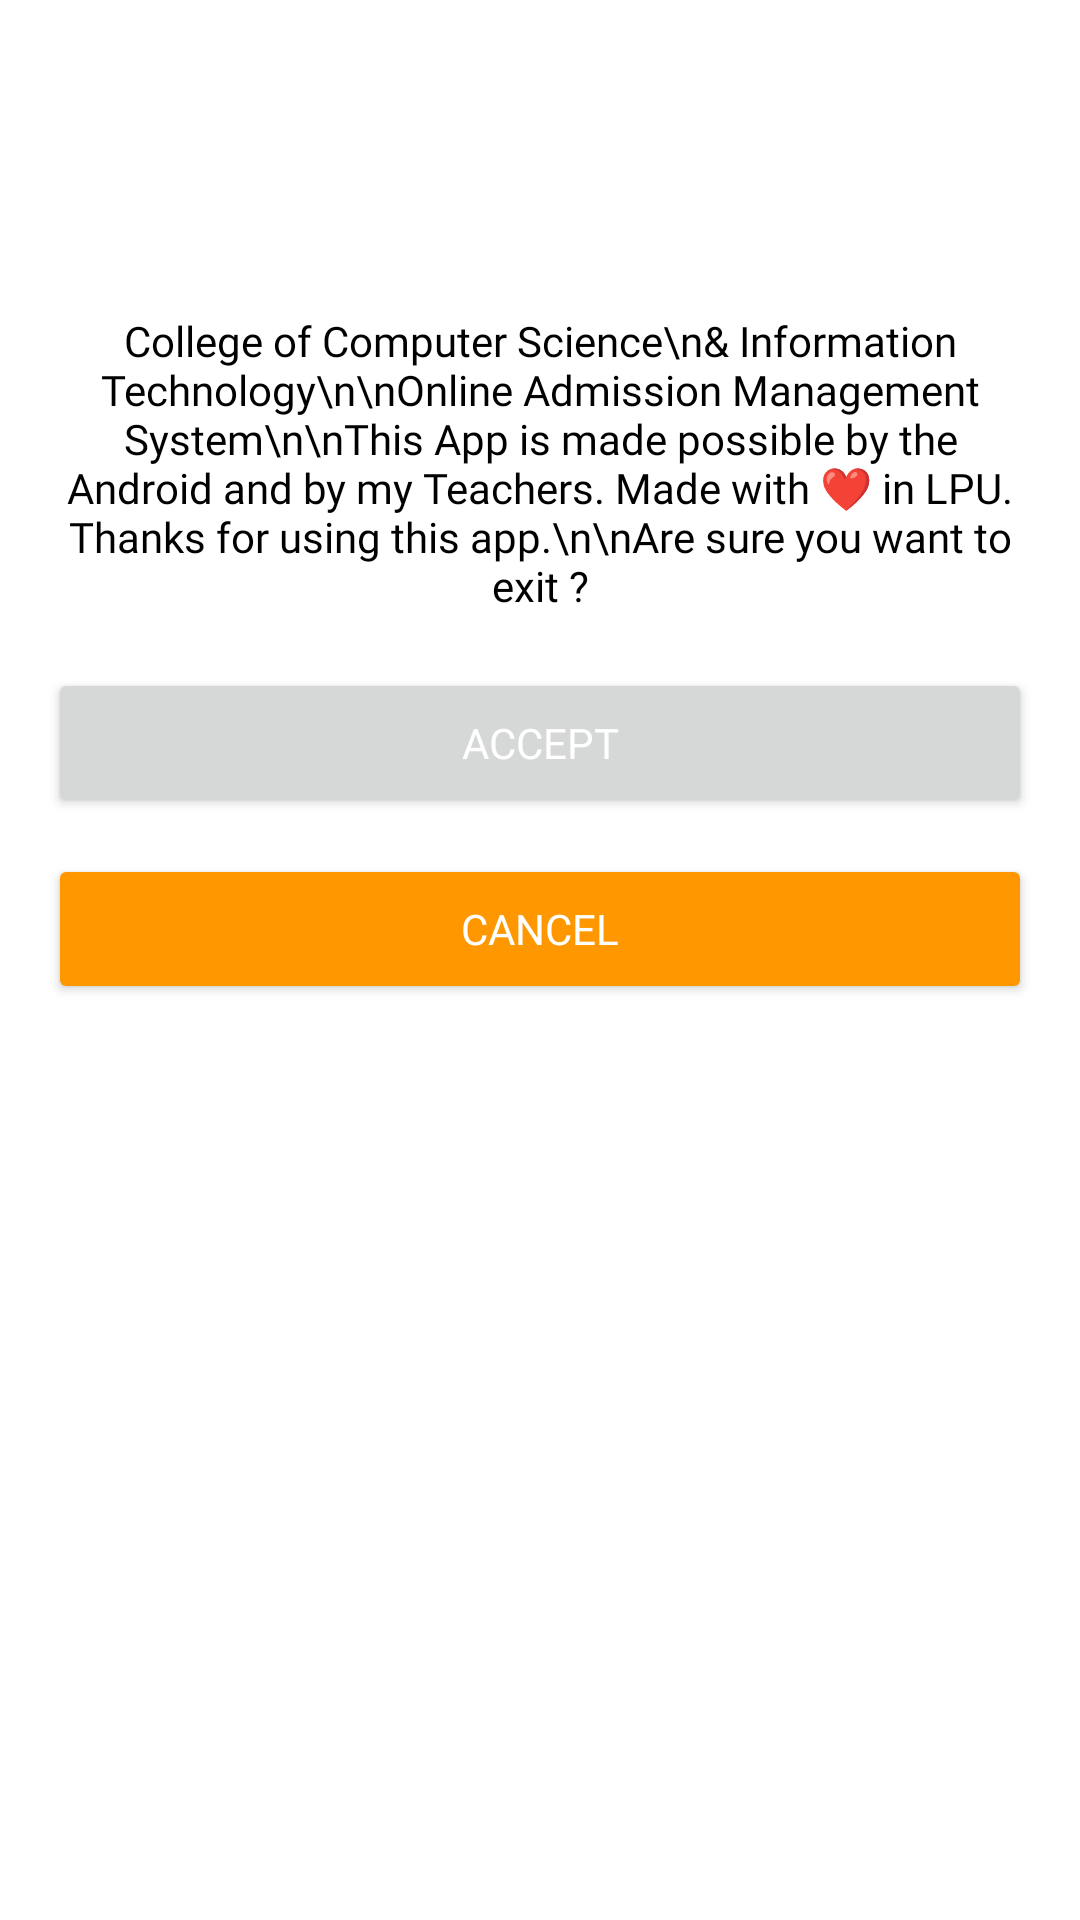

Reconstruct the res/layout file that produces this screen, plus the resources it refers to.
<!-- AndroidManifest.xml: application theme Theme.CollegeAdmissionManagementSystem -->
<!-- res/layout/exit_alert_dialog.xml -->
<?xml version="1.0" encoding="utf-8"?>
<LinearLayout
    android:background="@color/white"
    xmlns:android="http://schemas.android.com/apk/res/android"
    android:layout_width="match_parent"
    android:layout_height="match_parent"
    android:orientation="vertical"
    android:gravity="center_horizontal"
    android:padding="16dp"
    >

    <ImageView
        android:layout_marginTop="8dp"
        android:layout_gravity="center"
        android:layout_width="64dp"
        android:layout_height="64dp"
        android:src="@drawable/old_logo"
        />

    <TextView
        android:id="@+id/popupAlertTextView"
        android:textColor="@color/black"
        android:fontFamily="@font/sf_pro_display_regular"
        android:textAlignment="center"
        android:layout_gravity="center"
        android:gravity="center"
        android:layout_marginTop="16dp"
        android:layout_width="wrap_content"
        android:layout_height="wrap_content"
        android:text="College of Computer Science\n&amp; Information Technology\n\nOnline Admission Management System\n\nThis App is made possible by the Android and by my Teachers. Made with ❤ in LPU. Thanks for using this app.\n\nAre sure you want to exit ?"

        />

    <Button
        android:textAlignment="center"
        android:textColor="@color/colorWhite"
        android:fontFamily="@font/sf_pro_display_bold"
        android:layout_marginTop="18dp"
        android:layout_width="match_parent"
        android:layout_height="50dp"
        android:text="Accept"
        android:layout_gravity="center"
        android:gravity="center"
        android:id="@+id/acceptButton"
        />

    <Button
        android:backgroundTint="@color/colorOrange"
        android:textAlignment="center"
        android:textColor="@color/colorWhite"
        android:fontFamily="@font/sf_pro_display_bold"
        android:layout_gravity="center"
        android:gravity="center"
        android:layout_marginTop="12dp"
        android:layout_width="match_parent"
        android:layout_height="50dp"
        android:text="Cancel"
        android:id="@+id/cancelButton"
        />


</LinearLayout>
<!-- resources referenced by this layout -->
<resources>
  <color name="black">#FF000000</color>
  <color name="colorOrange">#FF9800</color>
  <color name="colorWhite">#FFFFFF</color>
  <color name="white">#FFFFFFFF</color>
  <style name="Theme.CollegeAdmissionManagementSystem" parent="Theme.MaterialComponents.DayNight.NoActionBar">
          
          <item name="colorPrimary">@color/lavender</item>
          <item name="colorPrimaryVariant">@color/lavender</item>
          <item name="colorOnPrimary">@color/white</item>
          
          <item name="colorSecondary">@color/teal_200</item>
          <item name="colorSecondaryVariant">@color/teal_700</item>
          <item name="colorOnSecondary">@color/black</item>
          
          <item name="android:statusBarColor" tools:targetApi="l">?attr/colorPrimaryVariant</item>
          
      </style>
  <color name="lavender">#8692f7</color>
  <color name="teal_200">#FF03DAC5</color>
  <color name="teal_700">#FF018786</color>
</resources>
